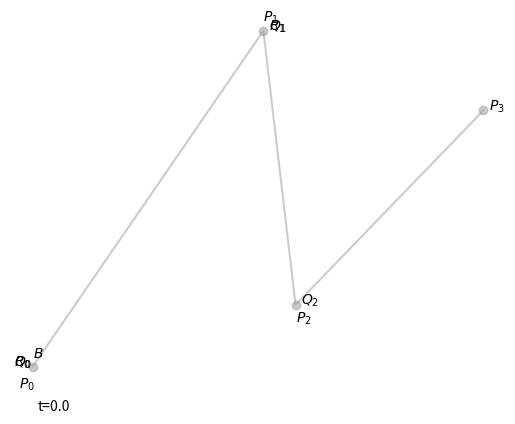

Generate this figure with matplotlib: (Note: this script raises an exception after producing the figure.)
#!/usr/bin/env python3
"""
Demonstration of a cubic Bézier curve.
"""
from matplotlib import pyplot
from matplotlib.animation import FuncAnimation
from numpy import linspace
import sys

# 4 control points define the curve:
p0 = [-0.1,  0.5]   # [x, y]
p1 = [4.2,  4.3]
p2 = [4.8, 1.2]
p3 = [8.3, 3.4]

# number of points on the curve to draw:
N = 96

# output file name:
gifname = 'cubic.gif'

# store coordinates of the points on the curve as we calculate them:
x = []
y = []

# set up animation in matplotlib
fig, axis = pyplot.subplots()
axis.set_axis_off()

# control points:
p, = pyplot.plot([p0[0], p1[0], p2[0], p3[0]], [p0[1], p1[1], p2[1], p3[1]], 
        'o-', c='#999999', animated=True, alpha=0.5)
axis.text(p0[0] - 0.25, p0[1] - 0.25, "$P_0$")
axis.text(p1[0], p1[1] + 0.1, "$P_1$")
axis.text(p2[0], p2[1] - 0.2, "$P_2$")
axis.text(p3[0] + 0.1, p3[1], "$P_3$")

# other lines 
q0, = pyplot.plot([], [], 'o-', c='cyan', animated=True, alpha=0.33)
q1, = pyplot.plot([], [], 'o-', c='cyan', animated=True, alpha=0.33)

q0text = axis.text(0, 0, '', animated=True)
q1text = axis.text(0, 0, '', animated=True)
q2text = axis.text(0, 0, '', animated=True)

r, = pyplot.plot([], [], 'o-', c='gold', animated=True, alpha=.6)
r0text = axis.text(0, 0, '', animated=True)
r1text = axis.text(0, 0, '', animated=True)

# bézier curve:
b, = pyplot.plot([], [], '-', c='magenta', animated=True)
# current point on curve:
b_pt, = pyplot.plot([], [], 'o', c='magenta', animated=True)
btext = axis.text(0, 0, '', animated=True)

# time point text:
ttext = axis.text(0, 0, '', animated=True)

def bezier(t):
    """
    Calculate one frame of the animation
    t should vary from 0 to 1
    """
    # q0 lies t steps along line from p0 to p1
    q0x = p0[0] + t * (p1[0] - p0[0])
    q0y = p0[1] + t * (p1[1] - p0[1])
    
    # q1 lies t steps along line from p1 to p2
    q1x = p1[0] + t * (p2[0] - p1[0])
    q1y = p1[1] + t * (p2[1] - p1[1])
    
    # q1 lies t steps along line from p2 to p3
    q2x = p2[0] + t * (p3[0] - p2[0])
    q2y = p2[1] + t * (p3[1] - p2[1])

    # interpolate between q0 and q1 to find point r0
    r0x =  t * q1x + (1 - t) * q0x
    r0y =  t * q1y + (1 - t) * q0y
    
    # interpolate between q1 and q2 to find point r1
    r1x =  t * q2x + (1 - t) * q1x
    r1y =  t * q2y + (1 - t) * q1y
    
    # interpolate between q1 and q2 to find point r1
    bx =  t * r1x + (1 - t) * r0x
    by =  t * r1y + (1 - t) * r0y

    x.append(bx)
    y.append(by)

    # update labels:
    ttext.set_position((0, 0))
    ttext.set_text("t="+str(t.round(2)))

    btext.set_position((bx, by + 0.1))
    btext.set_text("$B$")

    q0text.set_position((q0x - 0.35, q0y))
    q0text.set_text("$Q_0$")

    q1text.set_position((q1x + 0.1, q1y))
    q1text.set_text("$Q_1$")

    q2text.set_position((q2x + 0.1, q2y))
    q2text.set_text("$Q_2$")
    
    r0text.set_position((r0x - 0.35, r0y))
    r0text.set_text("$R_0$")

    r1text.set_position((r1x + 0.1, r1y))
    r1text.set_text("$R_1$")

    # update animation:
    b.set_data(x, y)
    b_pt.set_data(bx, by)
    q0.set_data([q0x, q1x], [q0y, q1y])
    q1.set_data([q1x, q2x], [q1y, q2y])
    r.set_data([r0x, r1x], [r0y, r1y])
    return (p, q0, q1, r, b, b_pt, btext, q0text, q1text, q2text, r0text, r1text)

# Save a GIF:
gif = FuncAnimation(fig, bezier, frames=linspace(0, 1, num=N), blit=True, repeat=False)
sys.stderr.write('Writing to "{}"...\n'.format(gifname))
gif.save(gifname, writer='imagemagick', fps=24)
